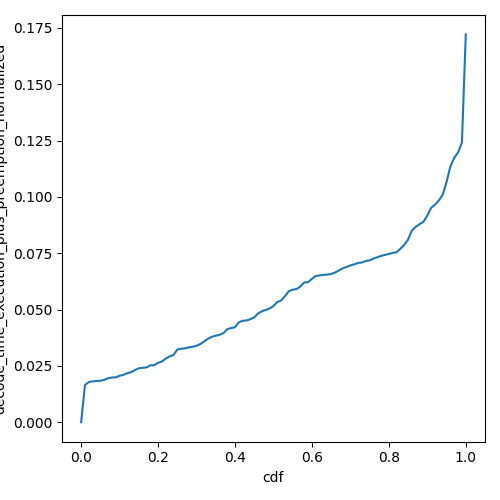

Source data for this figure (header and first rows):
cdf, decode_time_execution_plus_preemption_no…
0.0, 0.0
0.01, 0.01651
0.02, 0.01778
0.03, 0.01813
0.04, 0.01828
0.05, 0.01838
0.06, 0.01882
0.07, 0.01947
0.08, 0.01983
0.09, 0.01991
0.1, 0.02062
0.11, 0.02104
0.12, 0.02171
0.13, 0.0222
0.14, 0.02312
0.15, 0.02393
0.16, 0.02416
0.17, 0.02432
0.18, 0.02525
0.19, 0.02528
0.2, 0.02636
0.21, 0.02692
0.22, 0.02824
0.23, 0.0292
0.24, 0.02977
0.25, 0.03223
0.26, 0.0326
0.27, 0.03277
0.28, 0.03318
0.29, 0.03347
0.3, 0.03393
0.31, 0.03468
0.32, 0.03588
0.33, 0.03705
0.34, 0.03792
0.35, 0.03839
0.36, 0.03878
0.37, 0.03954
0.38, 0.04128
0.39, 0.04178
0.4, 0.04214
0.41, 0.04435
0.42, 0.04499
0.43, 0.04516
0.44, 0.04573
0.45, 0.04652
0.46, 0.04822
0.47, 0.04925
0.48, 0.04981
0.49, 0.05047
0.5, 0.05153
0.51, 0.05336
0.52, 0.054
0.53, 0.05594
0.54, 0.05814
0.55, 0.05881
0.56, 0.05907
0.57, 0.06022
0.58, 0.06203
0.59, 0.06213
... 41 more rows
